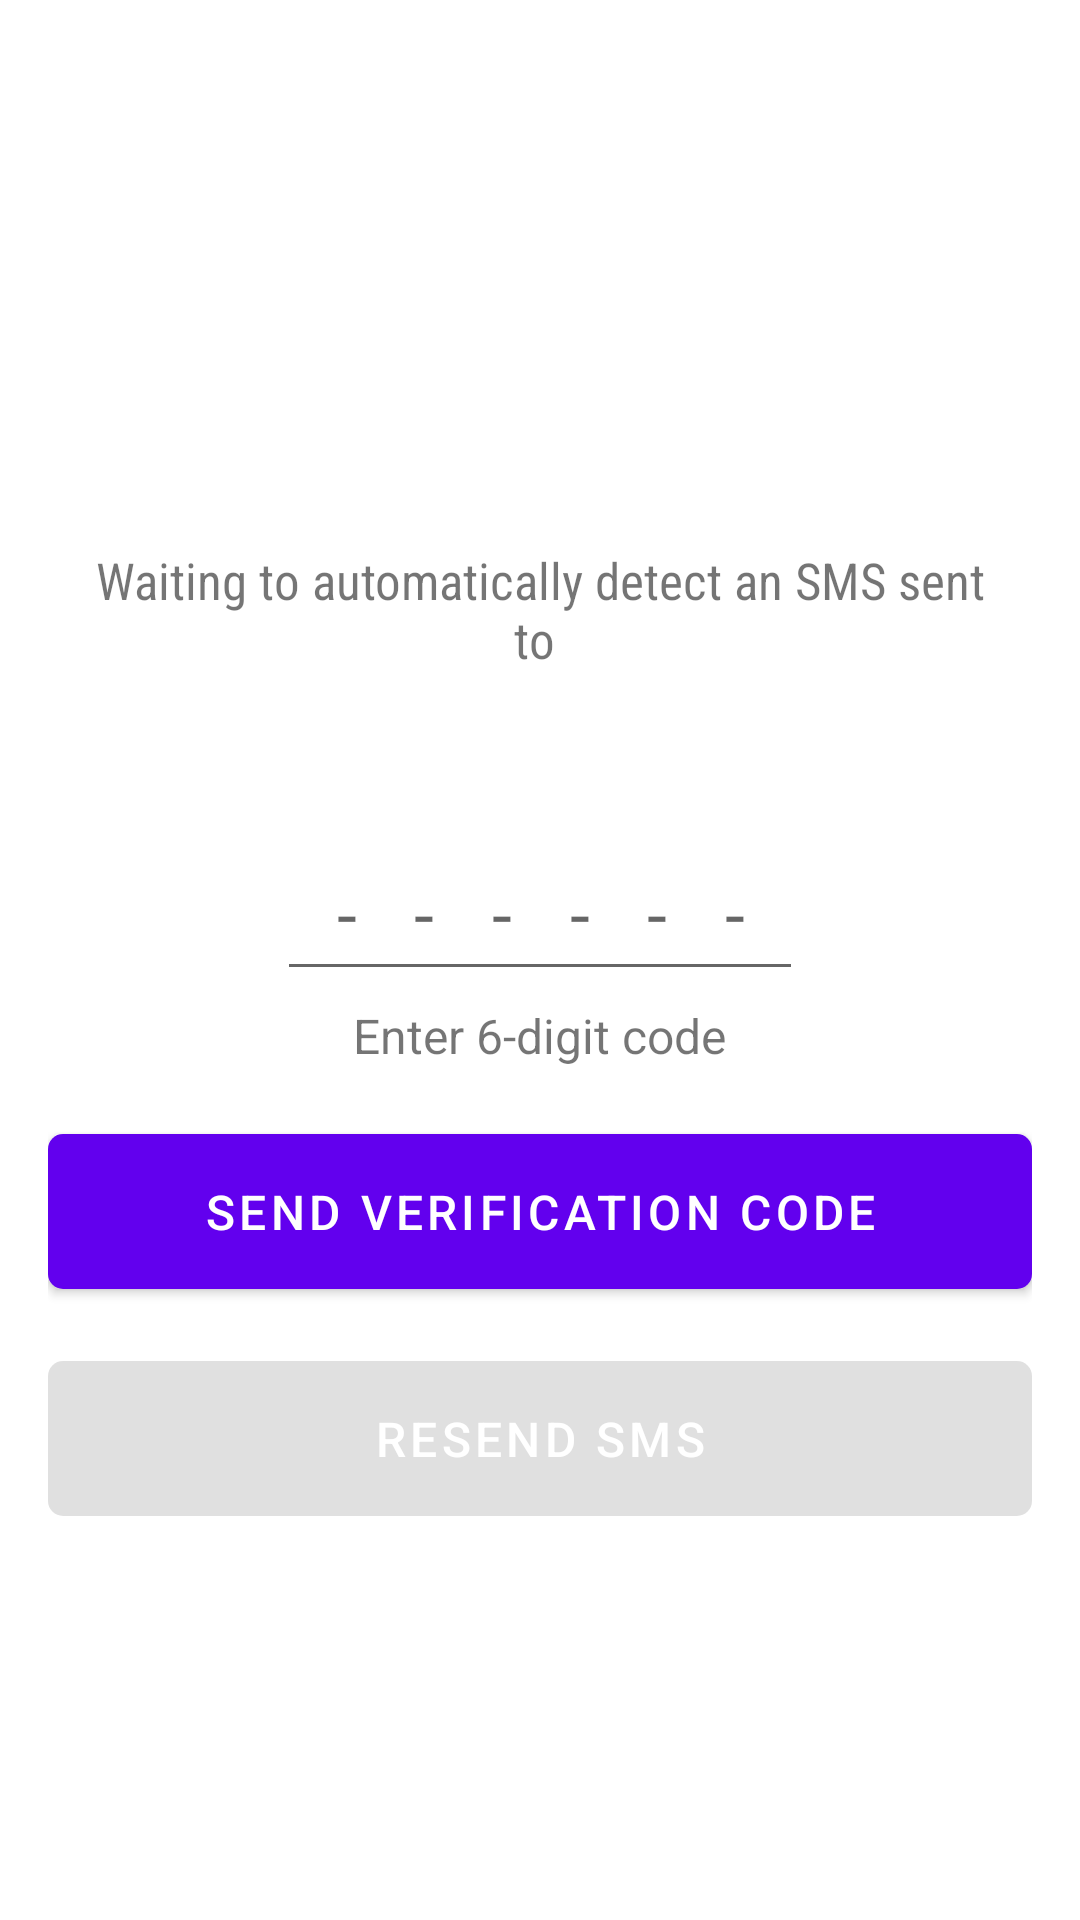

The Android layout XML behind this screen, and the referenced resources:
<!-- AndroidManifest.xml: application theme AppTheme -->
<!-- res/layout/activity_o_t_p.xml -->
<?xml version="1.0" encoding="utf-8"?>
<LinearLayout xmlns:android="http://schemas.android.com/apk/res/android"
    xmlns:app="http://schemas.android.com/apk/res-auto"
    xmlns:tools="http://schemas.android.com/tools"
    android:layout_width="match_parent"
    android:layout_height="wrap_content"
    android:gravity="center"
    android:orientation="vertical"
    android:paddingLeft="16dp"
    android:paddingTop="16dp"
    android:paddingRight="16dp"
    android:paddingBottom="16dp">


    <TextView
        android:id="@+id/verifyTv"
        android:textStyle="bold"
        android:layout_width="wrap_content"
        android:layout_height="wrap_content"
        android:textColor="@color/colorPrimaryDark"
        android:textSize="22sp"
        tools:text="Verify " />


    <TextView
        android:id="@+id/waitingTv"
        android:layout_width="match_parent"
        android:layout_height="wrap_content"
        android:layout_gravity="center"
        android:layout_marginTop="16dp"
        android:fontFamily="sans-serif-condensed"
        android:gravity="center"
        android:padding="8dp"
        android:text="Waiting to automatically detect an SMS sent to "
        android:textSize="17sp" />


    <TextView
        android:id="@+id/counterTv"
        android:layout_width="match_parent"
        android:layout_height="wrap_content"
        android:layout_gravity="center"
        android:gravity="center"
        android:padding="4dp"
        android:textSize="16sp" />

    <EditText
        android:id="@+id/sentcodeEt"
        android:layout_width="wrap_content"
        android:layout_height="wrap_content"
        android:layout_marginTop="16dp"
        android:imeActionId="6"
        android:imeActionLabel="Send"
        android:imeOptions="actionUnspecified"
        android:inputType="phone"
        android:letterSpacing="0.8"
        android:maxLines="1"
        android:maxLength="6"
        android:hint="------"
        android:padding="10dp"
        android:singleLine="true"
        android:textAlignment="center"
        android:textSize="24sp" />

    <TextView
        android:layout_width="wrap_content"
        android:layout_height="wrap_content"
        android:padding="4dp"
        android:text="Enter 6-digit code"
        android:textSize="16sp" />

    <com.google.android.material.button.MaterialButton
        android:id="@+id/verificationBtn"
        android:layout_width="match_parent"
        android:layout_height="wrap_content"
        android:layout_marginTop="12dp"
        android:padding="15dp"
        android:text="send verification code"
        android:textAllCaps="true"
        android:textColor="#fff"
        android:textSize="16sp"
        app:cornerRadius="5dp" />

    <com.google.android.material.button.MaterialButton
        android:id="@+id/resendBtn"
        android:layout_width="match_parent"
        android:layout_height="wrap_content"
        android:layout_marginTop="12dp"
        android:enabled="false"
        android:gravity="center"
        android:padding="15dp"
        android:text="Resend SMS"
        android:textColor="#fff"
        android:textSize="16sp"
        app:cornerRadius="5dp" />

</LinearLayout>
<!-- resources referenced by this layout -->
<resources>
  <style name="AppTheme" parent="Theme.MaterialComponents.Light.NoActionBar">
          
          <item name="colorPrimary">@color/colorPrimary</item>
          <item name="colorPrimaryDark">@color/colorPrimaryDark</item>
          <item name="colorAccent">@color/colorAccent</item>
      </style>
  <!-- not gathered from this repository: default colours our renderer supplied (Android Studio template values) -->
  <color name="colorPrimary">#FF6200EE</color>
  <color name="colorPrimaryDark">#FF3700B3</color>
  <color name="colorAccent">#FF03DAC5</color>
</resources>
